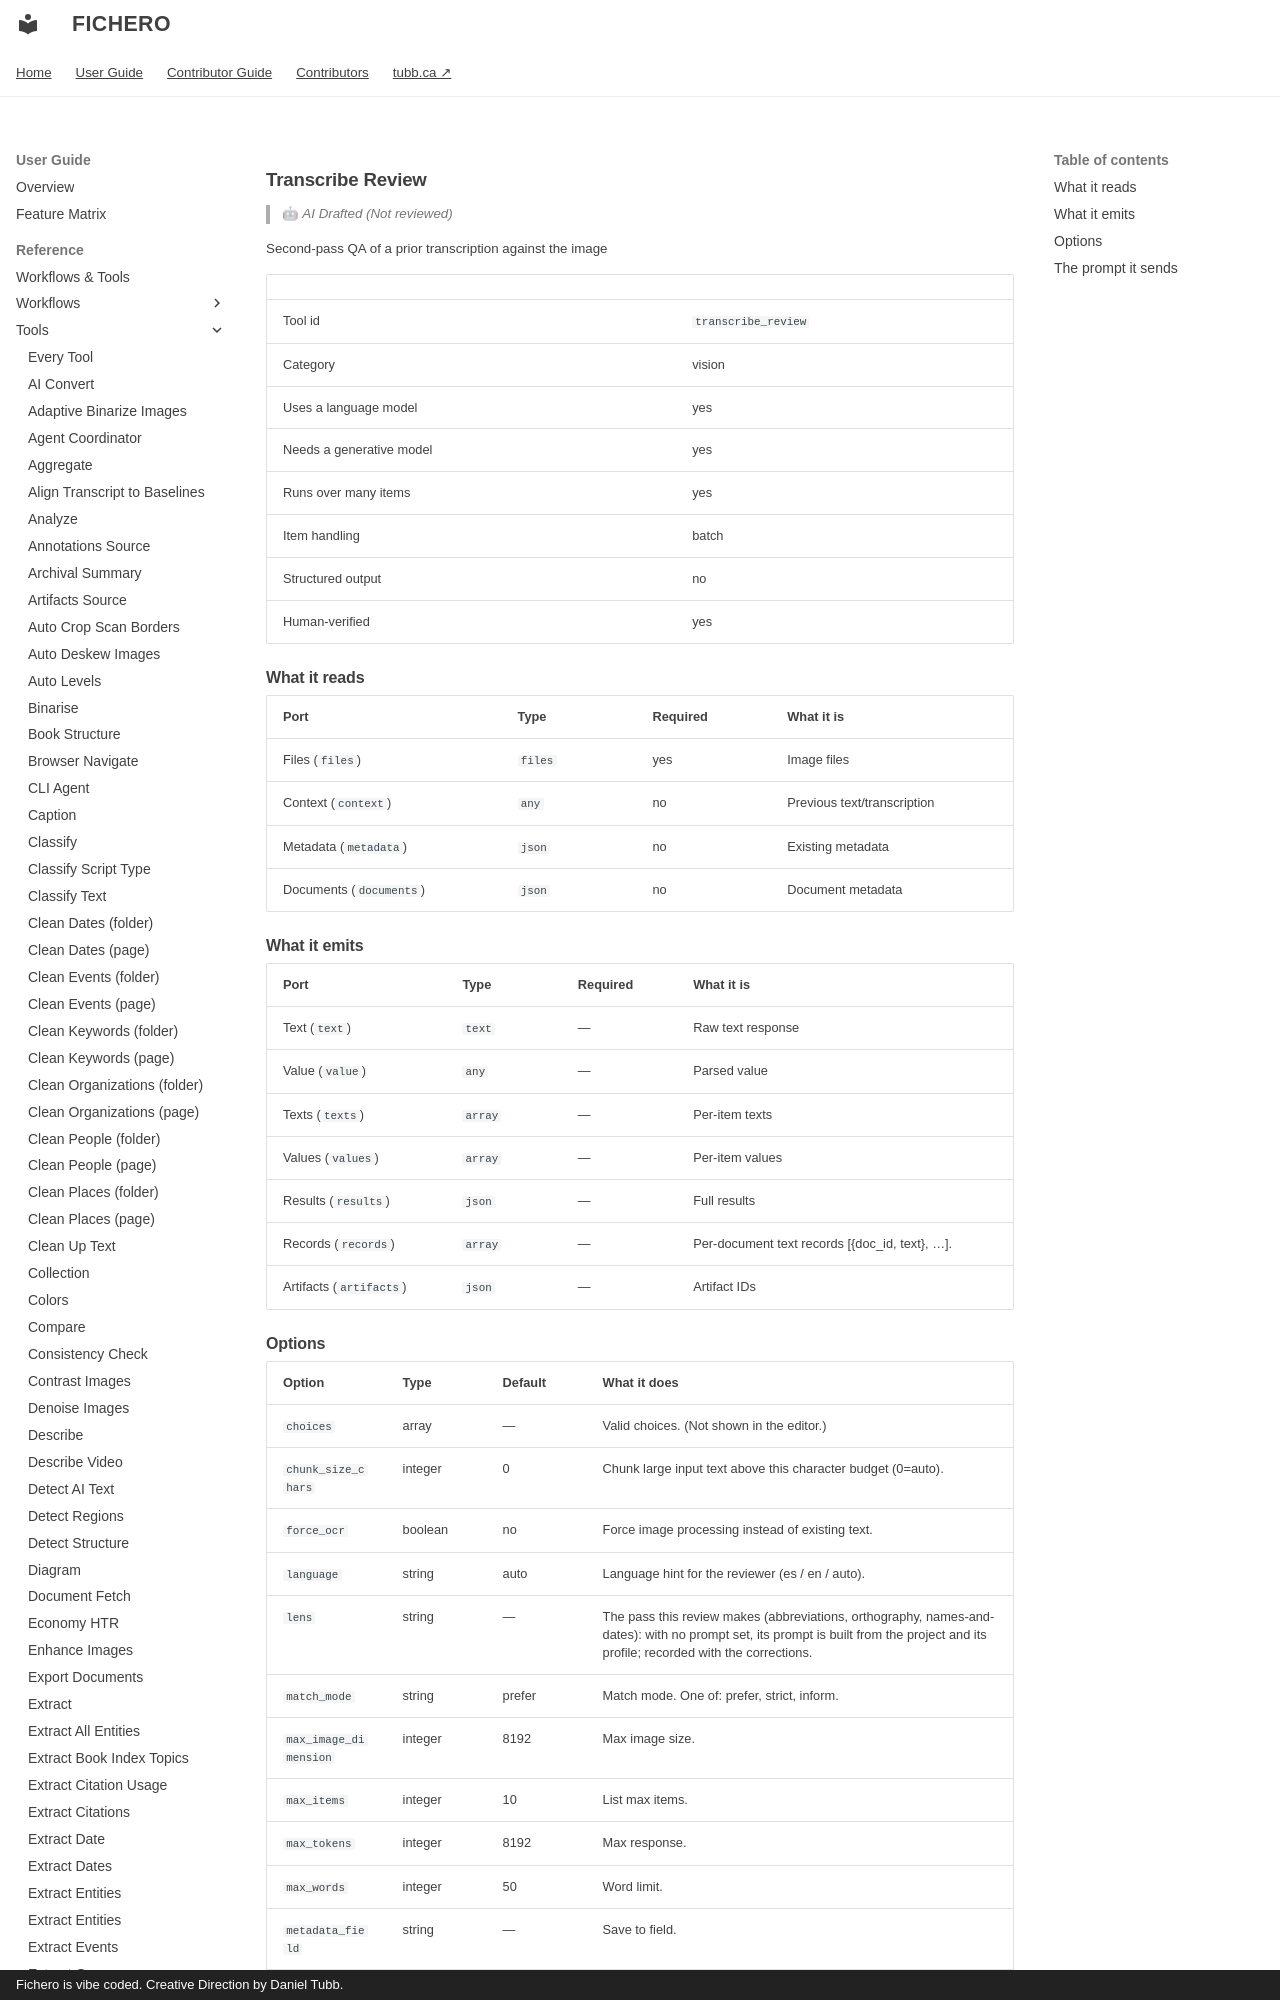

repository: dtubb/fichero · page: reference_manual/tool_references/tools/transcribe_review/index.html · generator: mkdocs · copyright: Fichero is vibe coded. Creative Direction by Daniel Tubb.

<!-- GENERATED by scripts/generate_capability_reference.py — do not edit by hand. -->

# Transcribe Review

> 🤖 *AI Drafted (Not reviewed)*

Second-pass QA of a prior transcription against the image

| | |
| --- | --- |
| Tool id | `transcribe_review` |
| Category | vision |
| Uses a language model | yes |
| Needs a generative model | yes |
| Runs over many items | yes |
| Item handling | batch |
| Structured output | no |
| Human-verified | yes |

## What it reads

| Port | Type | Required | What it is |
| --- | --- | --- | --- |
| Files (`files`) | `files` | yes | Image files |
| Context (`context`) | `any` | no | Previous text/transcription |
| Metadata (`metadata`) | `json` | no | Existing metadata |
| Documents (`documents`) | `json` | no | Document metadata |

## What it emits

| Port | Type | Required | What it is |
| --- | --- | --- | --- |
| Text (`text`) | `text` | — | Raw text response |
| Value (`value`) | `any` | — | Parsed value |
| Texts (`texts`) | `array` | — | Per-item texts |
| Values (`values`) | `array` | — | Per-item values |
| Results (`results`) | `json` | — | Full results |
| Records (`records`) | `array` | — | Per-document text records [{doc_id, text}, ...]. |
| Artifacts (`artifacts`) | `json` | — | Artifact IDs |
